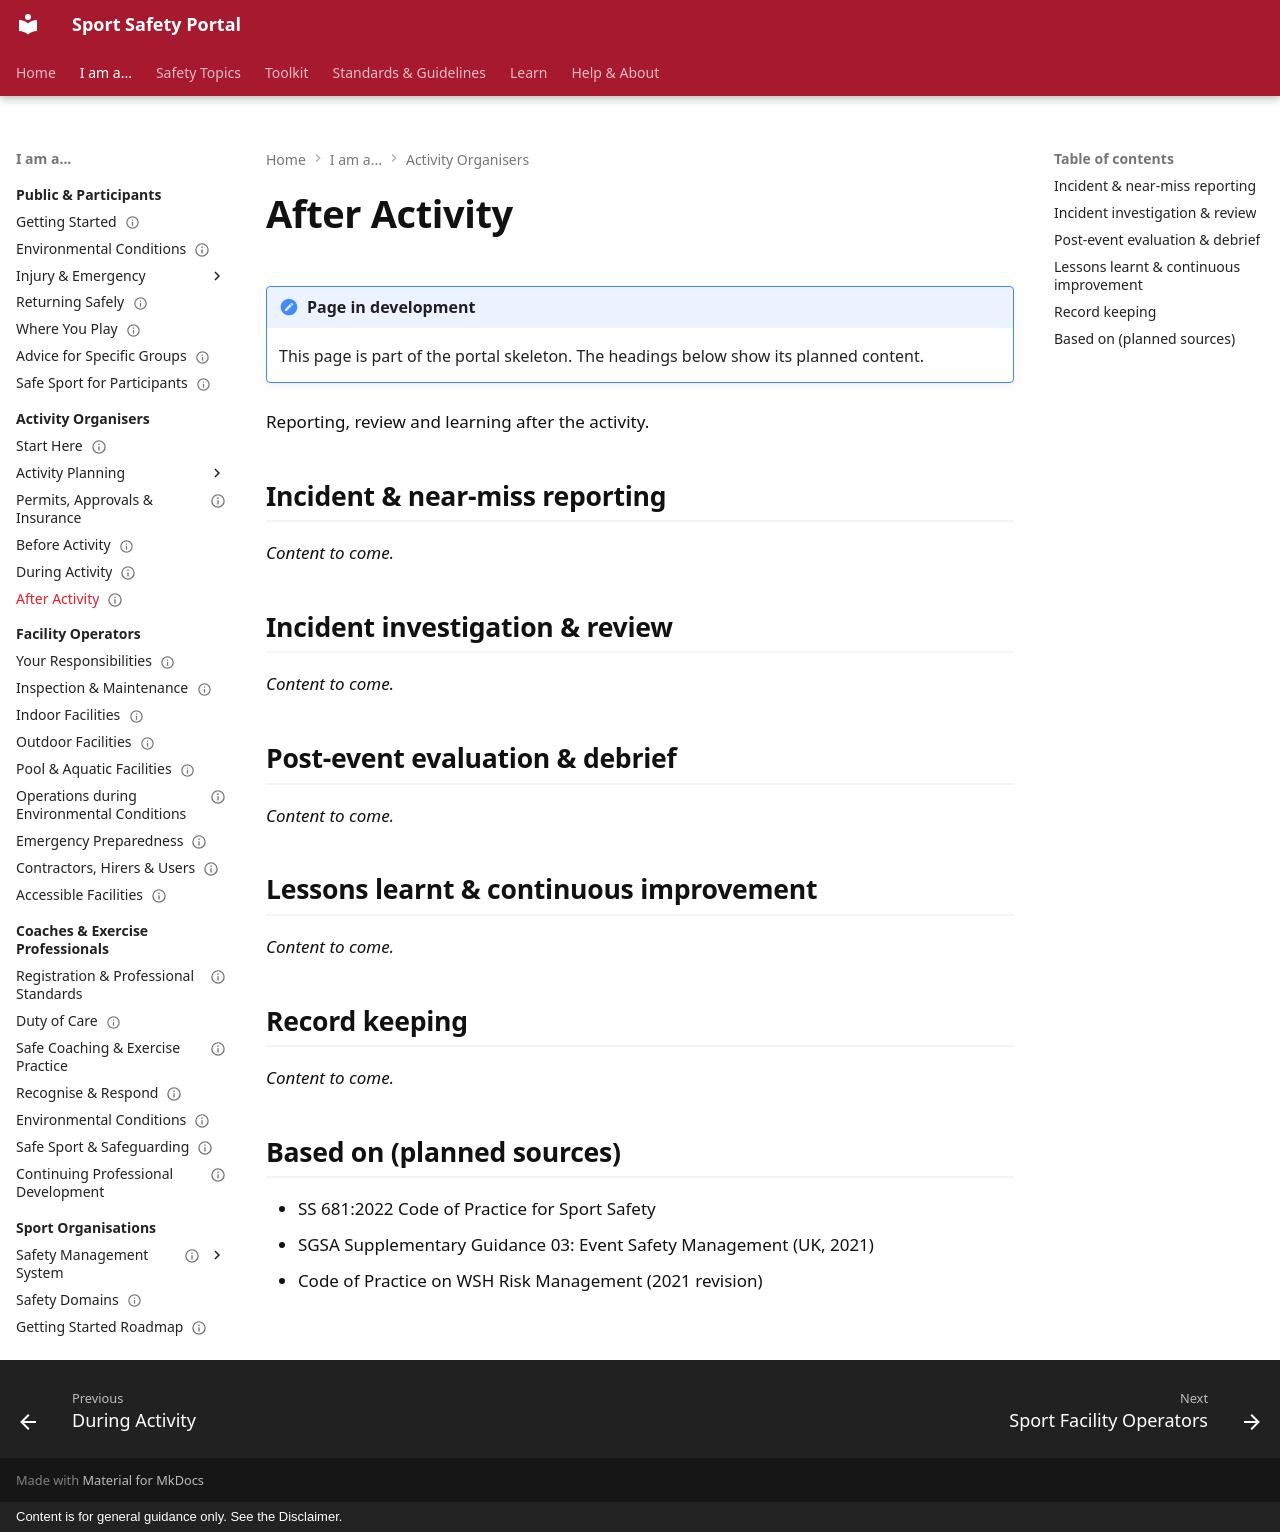

repository: sportsafetysandbox/sportsafety · page: organisers/after-activity/index.html · generator: mkdocs · copyright: Content is for general guidance only. See the Disclaimer.

---
status: placeholder
---

# After Activity

!!! note "Page in development"
    This page is part of the portal skeleton. The headings below show its planned content.

Reporting, review and learning after the activity.

## Incident & near-miss reporting

*Content to come.*

## Incident investigation & review

*Content to come.*

## Post-event evaluation & debrief

*Content to come.*

## Lessons learnt & continuous improvement

*Content to come.*

## Record keeping

*Content to come.*

## Based on (planned sources)

- SS 681:2022 Code of Practice for Sport Safety
- SGSA Supplementary Guidance 03: Event Safety Management (UK, 2021)
- Code of Practice on WSH Risk Management (2021 revision)
